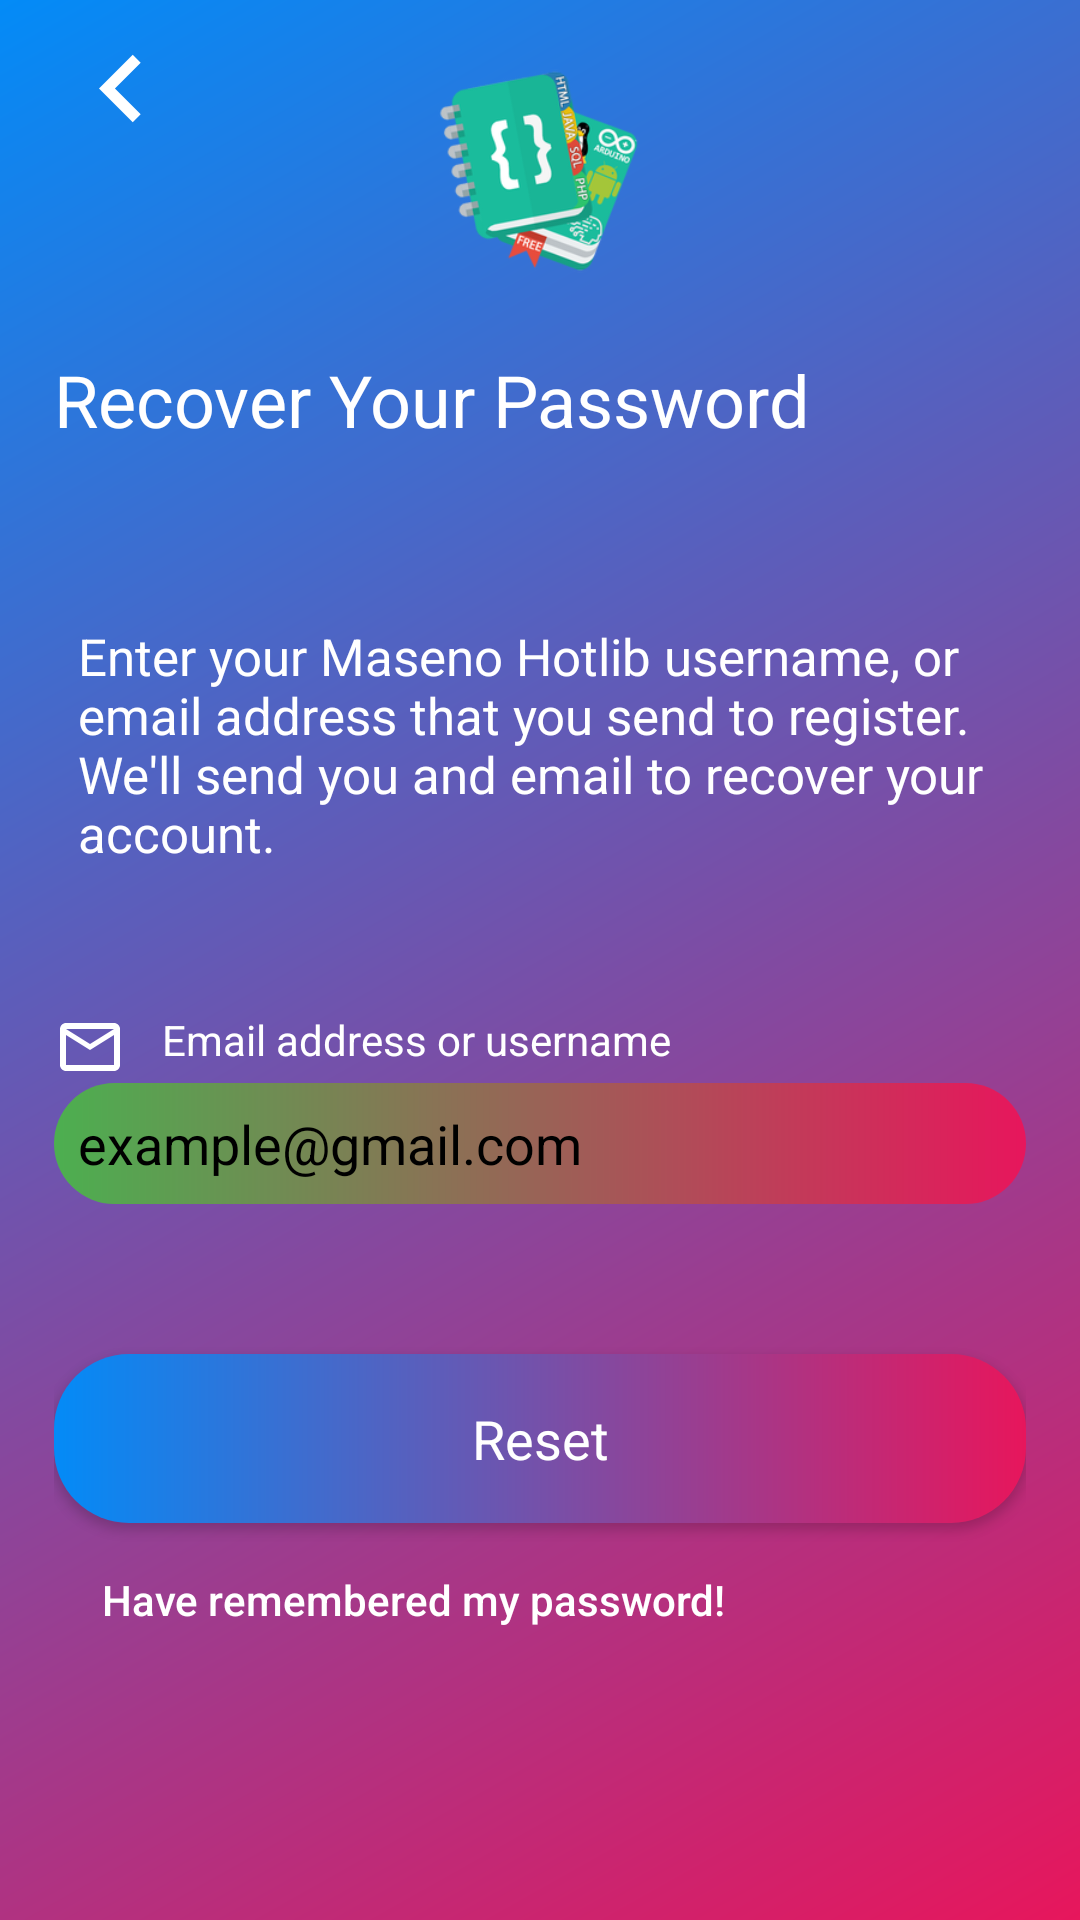

Produce the Android XML layout that renders to this screen, including the resource entries it uses.
<!-- AndroidManifest.xml: application theme AppTheme -->
<!-- res/layout/activity_reset_password.xml -->
<?xml version="1.0" encoding="utf-8"?>
<RelativeLayout xmlns:android="http://schemas.android.com/apk/res/android"
    xmlns:app="http://schemas.android.com/apk/res-auto"
    xmlns:tools="http://schemas.android.com/tools"
    android:layout_width="match_parent"
    android:layout_height="match_parent"
    android:orientation="vertical"
    android:paddingLeft="18dp"
    android:paddingRight="18dp"
    android:paddingTop="@dimen/activity_vertical_margin"
    android:paddingBottom="@dimen/activity_vertical_margin"
    android:background="@drawable/new_login"
    tools:context=".Views.Activities.ResetPassword">

    <ImageButton
        android:id="@+id/signupback"
        android:layout_width="wrap_content"
        android:layout_height="wrap_content"
        android:background="#00000000"
        android:contentDescription="gobacktologinpage"
        android:src="@drawable/ic_back" />

        <LinearLayout
            android:layout_width="match_parent"
            android:layout_height="match_parent"
            android:orientation="vertical">

            <ImageView
                android:layout_width="240dp"
                android:layout_height="100dp"
                android:layout_gravity="center_horizontal"
                android:padding="16dp"
                android:src="@drawable/icon" />

            <TextView
                android:layout_width="wrap_content"
                android:layout_height="wrap_content"
                android:paddingEnd="60dp"
                android:paddingBottom="10dp"
                android:paddingTop="10dp"
                style="@style/Base.TextAppearance.AppCompat.Body1"
                android:text="@string/recover_your_password"
                android:maxLines="1"
                android:textAllCaps="false"
                android:textColor="#ffffff"
                android:textSize="24sp"
                 />
            <TextView
                android:layout_width="match_parent"
                android:layout_height="wrap_content"
                android:layout_marginTop="40dp"
                android:drawablePadding="12dp"
                android:ems="10"
                android:text="@string/recover_password"
                android:maxLines="4"
                android:padding="8dp"
                android:textSize="17sp"
                android:textColor="#ffffff" />
            <TextView
                android:layout_width="match_parent"
                android:layout_height="wrap_content"
                android:layout_marginTop="40dp"
                android:background="@android:color/transparent"
                android:drawableStart="@drawable/ic_mail"
                android:drawablePadding="12dp"
                android:text="Email address or username"
                android:textColor="#ffffff"
                android:ems="10"
                />


            <EditText
                android:layout_width="match_parent"
                android:layout_height="wrap_content"
                android:hint="@string/email_address_hint"
                android:inputType="textEmailAddress"
                android:background="@drawable/background_login"
                android:maxLines="1"
                android:padding="8dp"
                android:textColorHint="#000000" />


            <Button
                android:id="@+id/signup"
                style="@style/Base.TextAppearance.AppCompat.Body1"
                android:layout_width="match_parent"
                android:layout_height="wrap_content"
                android:layout_marginTop="50dp"
                android:background="@drawable/background_signup"
                android:clickable="true"
                android:padding="16dp"
                android:text="Reset"
                android:textAllCaps="false"
                android:textColor="#fff"
                android:textSize="18sp"
                android:focusable="true" />

            <TextView
                android:id="@+id/have_account"
                style="@style/TextAppearance.AppCompat.Body2"
                android:layout_width="wrap_content"
                android:layout_height="wrap_content"
                android:layout_marginBottom="16dp"
                android:clickable="true"
                android:padding="16dp"
                android:text="@string/remember_password"
                android:textColor="#fff"
                android:focusable="true" />

        </LinearLayout>
</RelativeLayout>
<!-- resources referenced by this layout -->
<resources>
  <!-- drawable background_login (drawable-v21) -->
  <?xml version="1.0" encoding="utf-8"?>
  <shape
      xmlns:android="http://schemas.android.com/apk/res/android">
      <corners
          android:radius="25dp" />
  
      <padding
          android:left="2dp"
          android:right="2dp"
          android:top="2dp"
          android:bottom="2dp"/>
      <gradient
          android:angle="180"
          android:endColor="#4CAF50"
          android:startColor="#E7165C" />
  
  </shape>
  <!-- drawable background_signup (drawable-v21) -->
  <?xml version="1.0" encoding="utf-8"?>
  <shape
      xmlns:android="http://schemas.android.com/apk/res/android">
      <corners
          android:radius="25dp" />
  
      <padding
          android:left="2dp"
          android:right="2dp"
          android:top="2dp"
          android:bottom="2dp"/>
  
      <gradient
          android:angle="180"
          android:endColor="#038BF7"
          android:startColor="#E7165C" />
  
  </shape>
  <!-- drawable ic_back (drawable) -->
  <vector xmlns:android="http://schemas.android.com/apk/res/android"
      android:width="45dp"
      android:height="45dp"
      android:tint="#FFFFFF"
      android:viewportWidth="24.0"
      android:viewportHeight="24.0">
      <path
          android:fillColor="#FF000000"
          android:pathData="M15.41,7.41L14,6l-6,6 6,6 1.41,-1.41L10.83,12z" />
  </vector>
  <!-- drawable ic_mail (drawable) -->
  <vector android:height="24dp"
      android:tint="#FFFFFF"
      android:viewportHeight="24.0"
      android:viewportWidth="24.0"
      android:width="24dp"
      xmlns:android="http://schemas.android.com/apk/res/android">
      <path
          android:fillColor="#FF000000"
          android:pathData="M20,4L4,4c-1.1,0 -1.99,0.9 -1.99,2L2,18c0,1.1 0.9,2 2,2h16c1.1,0 2,-0.9 2,-2L22,6c0,-1.1 -0.9,-2 -2,-2zM20,18L4,18L4,8l8,5 8,-5v10zM12,11L4,6h16l-8,5z" />
  </vector>
  <!-- drawable icon: png bitmap (drawable, 34987 bytes) -->
  <!-- drawable new_login (drawable-v21) -->
  <?xml version="1.0" encoding="utf-8"?>
  <shape xmlns:android="http://schemas.android.com/apk/res/android" android:shape="rectangle">
      <gradient
          android:angle="135"
          android:endColor="#038BF7"
          android:startColor="#E7165C" />
      <padding android:left="7dp"
          android:top="7dp"
          android:right="7dp"
          android:bottom="7dp" />
  
  </shape>
  <string name="email_address_hint">example@gmail.com</string>
  <string name="recover_password">Enter your Maseno Hotlib username, or email
          address that you send to register. We\'ll send
          you and email to recover your account.</string>
  <string name="recover_your_password">Recover Your Password</string>
  <string name="remember_password">Have remembered my password!</string>
  <style name="AppTheme" parent="Theme.AppCompat">
          
          <item name="colorPrimary">@color/colorPrimary</item>
          <item name="colorPrimaryDark">@color/colorPrimaryDark</item>
          <item name="colorAccent">@color/colorAccent</item>
          <item name="android:colorForeground" tools:ignore="PrivateResource">@color/foreground_material_light</item>
      </style>
  <color name="colorPrimary">#2196F3</color>
  <color name="colorPrimaryDark">#1976D2</color>
  <color name="colorAccent">#303F9F</color>
</resources>
